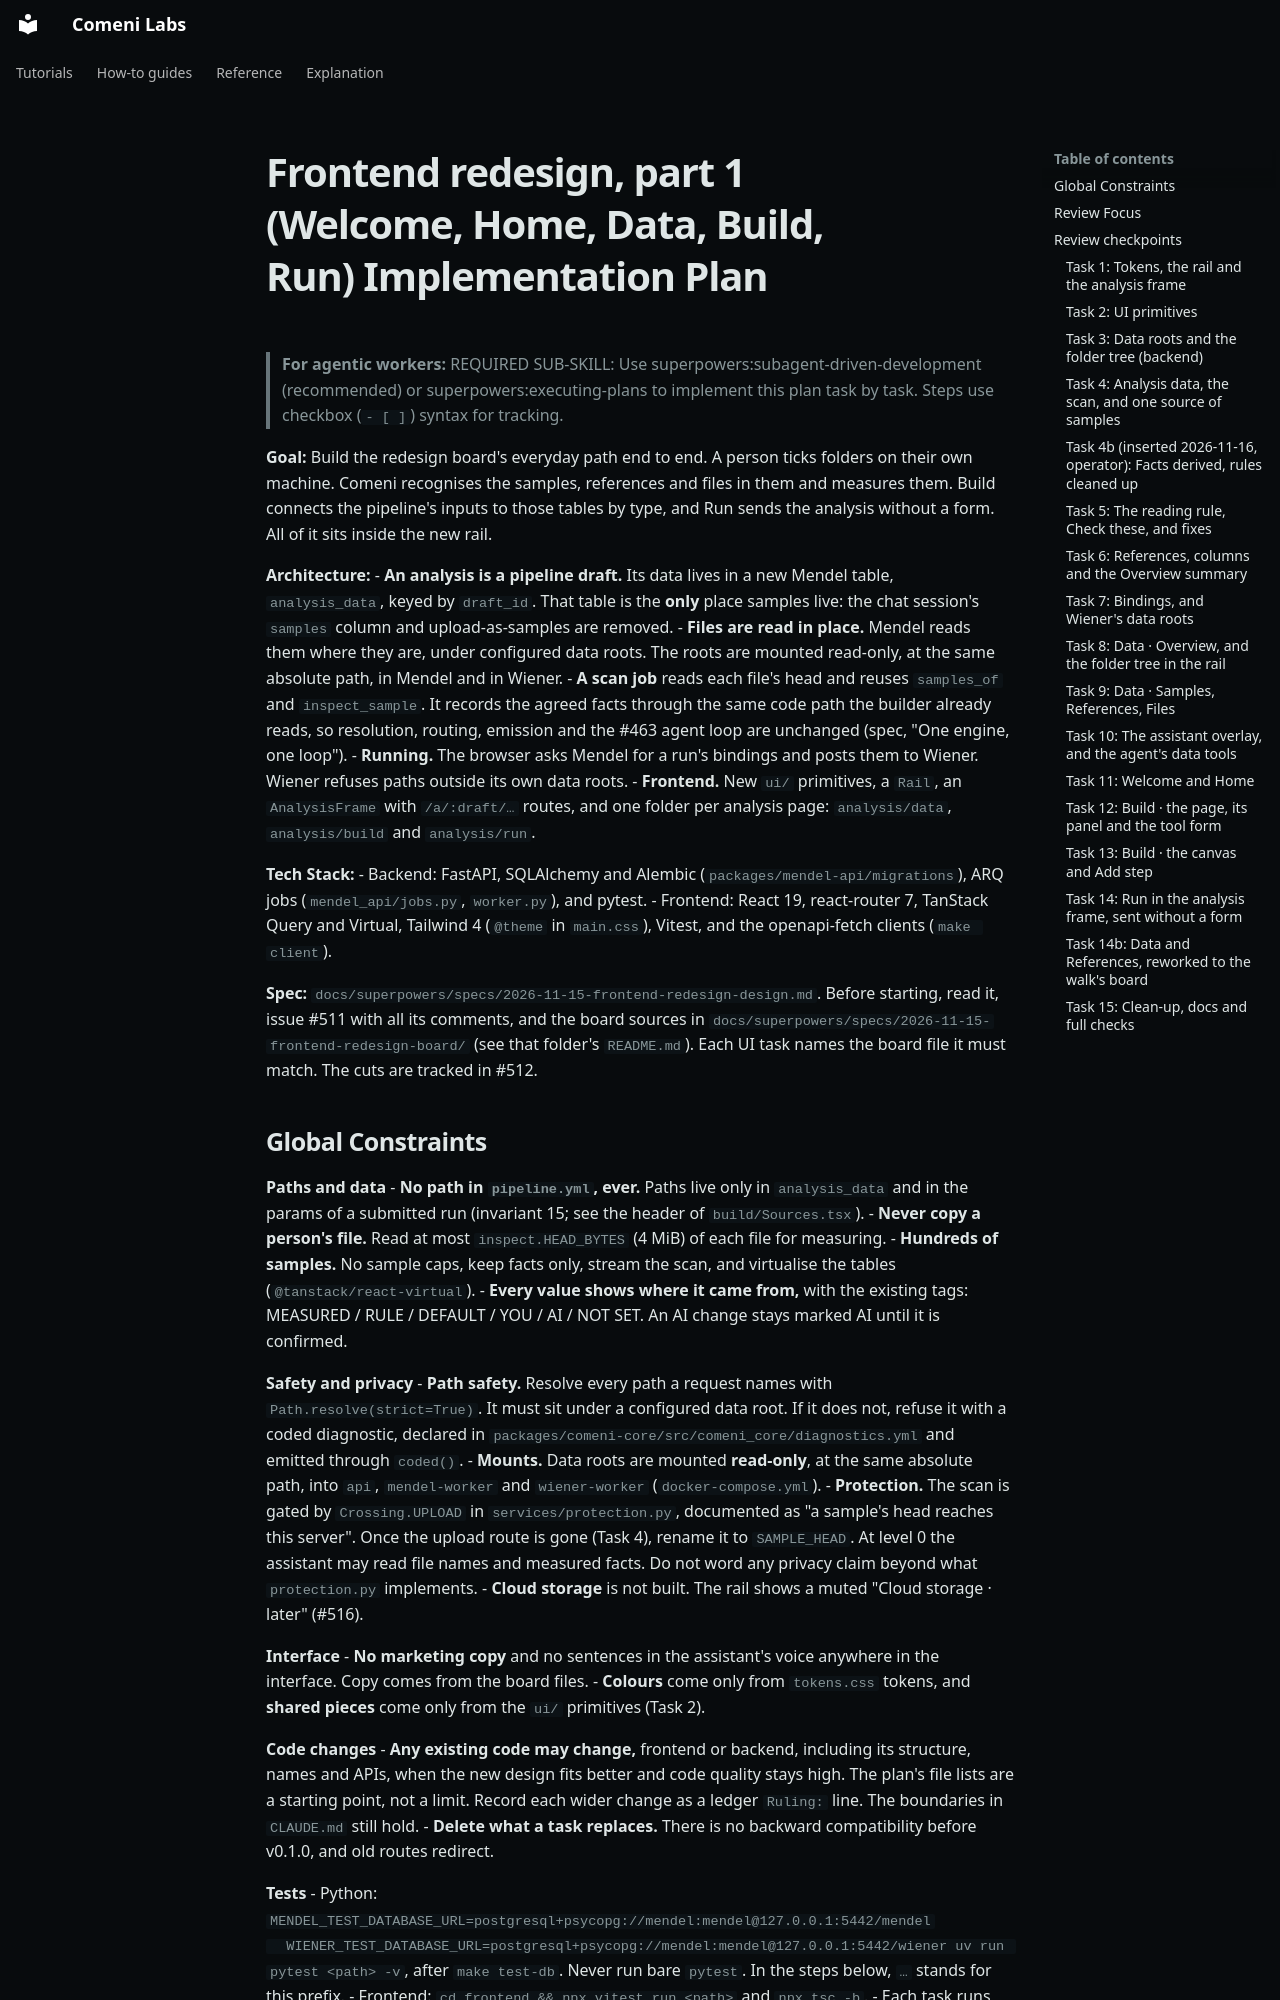

repository: comeni-project/Comeni-Labs · page: superpowers/plans/2026-11-15-frontend-redesign-1/index.html · generator: mkdocs

# Frontend redesign, part 1 (Welcome, Home, Data, Build, Run) Implementation Plan

> **For agentic workers:** REQUIRED SUB-SKILL: Use superpowers:subagent-driven-development (recommended) or
> superpowers:executing-plans to implement this plan task by task. Steps use checkbox (`- [ ]`) syntax for tracking.

**Goal:** Build the redesign board's everyday path end to end. A person ticks folders on their own machine.
Comeni recognises the samples, references and files in them and measures them. Build connects the pipeline's
inputs to those tables by type, and Run sends the analysis without a form. All of it sits inside the new rail.

**Architecture:**
- **An analysis is a pipeline draft.** Its data lives in a new Mendel table, `analysis_data`, keyed by `draft_id`.
  That table is the **only** place samples live: the chat session's `samples` column and upload-as-samples are
  removed.
- **Files are read in place.** Mendel reads them where they are, under configured data roots. The roots are mounted
  read-only, at the same absolute path, in Mendel and in Wiener.
- **A scan job** reads each file's head and reuses `samples_of` and `inspect_sample`. It records the agreed facts
  through the same code path the builder already reads, so resolution, routing, emission and the #463 agent loop
  are unchanged (spec, "One engine, one loop").
- **Running.** The browser asks Mendel for a run's bindings and posts them to Wiener. Wiener refuses paths outside
  its own data roots.
- **Frontend.** New `ui/` primitives, a `Rail`, an `AnalysisFrame` with `/a/:draft/…` routes, and one folder per
  analysis page: `analysis/data`, `analysis/build` and `analysis/run`.

**Tech Stack:**
- Backend: FastAPI, SQLAlchemy and Alembic (`packages/mendel-api/migrations`), ARQ jobs (`mendel_api/jobs.py`,
  `worker.py`), and pytest.
- Frontend: React 19, react-router 7, TanStack Query and Virtual, Tailwind 4 (`@theme` in `main.css`), Vitest, and
  the openapi-fetch clients (`make client`).

**Spec:** `docs/superpowers/specs/2026-11-15-frontend-redesign-design.md`. Before starting, read it, issue #511 with
all its comments, and the board sources in `docs/superpowers/specs/2026-11-15-frontend-redesign-board/` (see that
folder's `README.md`). Each UI task names the board file it must match. The cuts are tracked in #512.
